Image classification data set "data" (tejass2387/livertumordetection on GitHub). Class labels (2): no tumor, tumor.

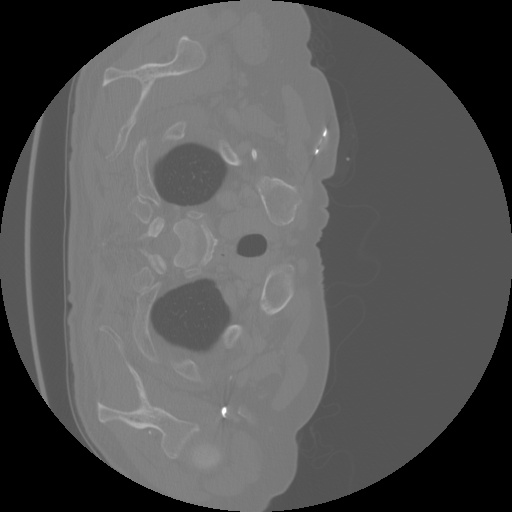
Label: tumor

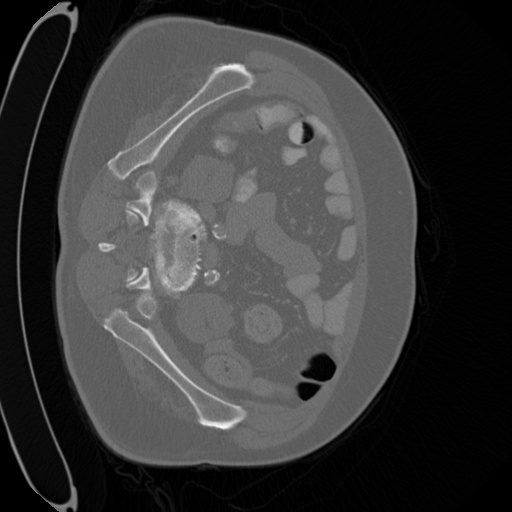
Label: tumor

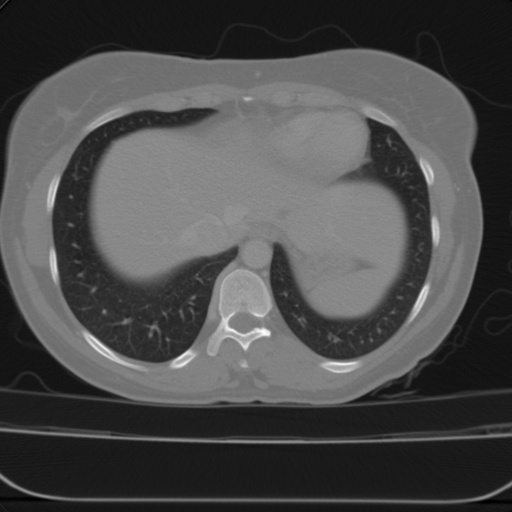
Label: no tumor

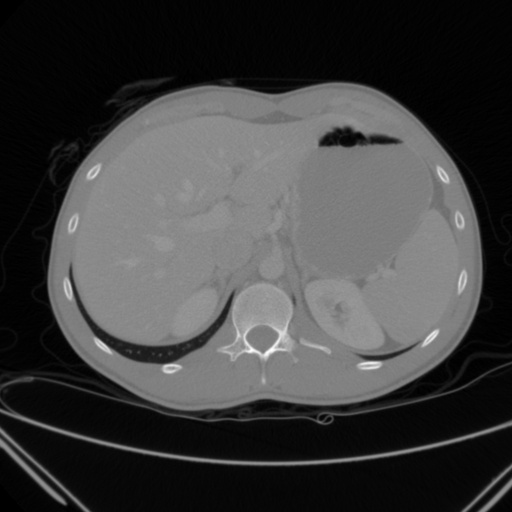
Label: no tumor

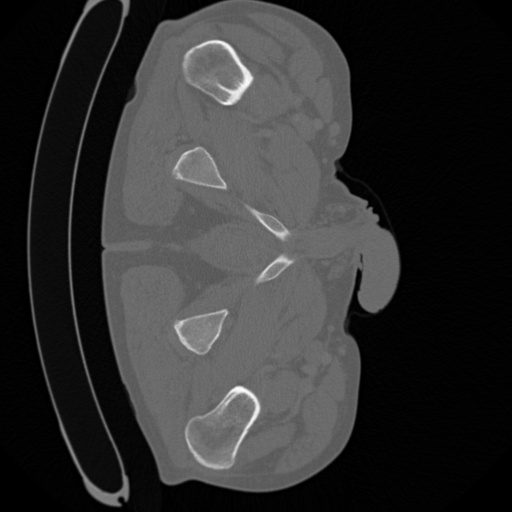
Label: tumor

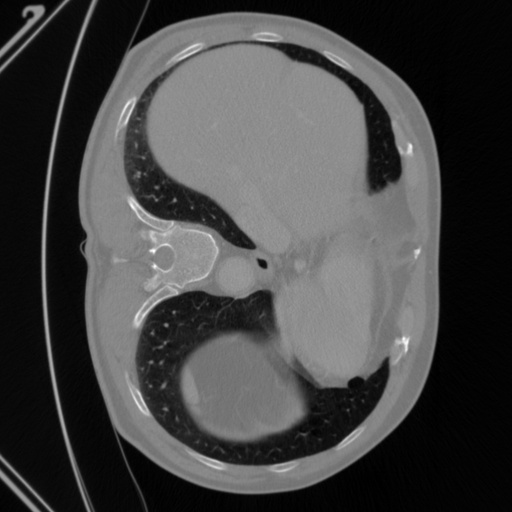
Label: tumor
